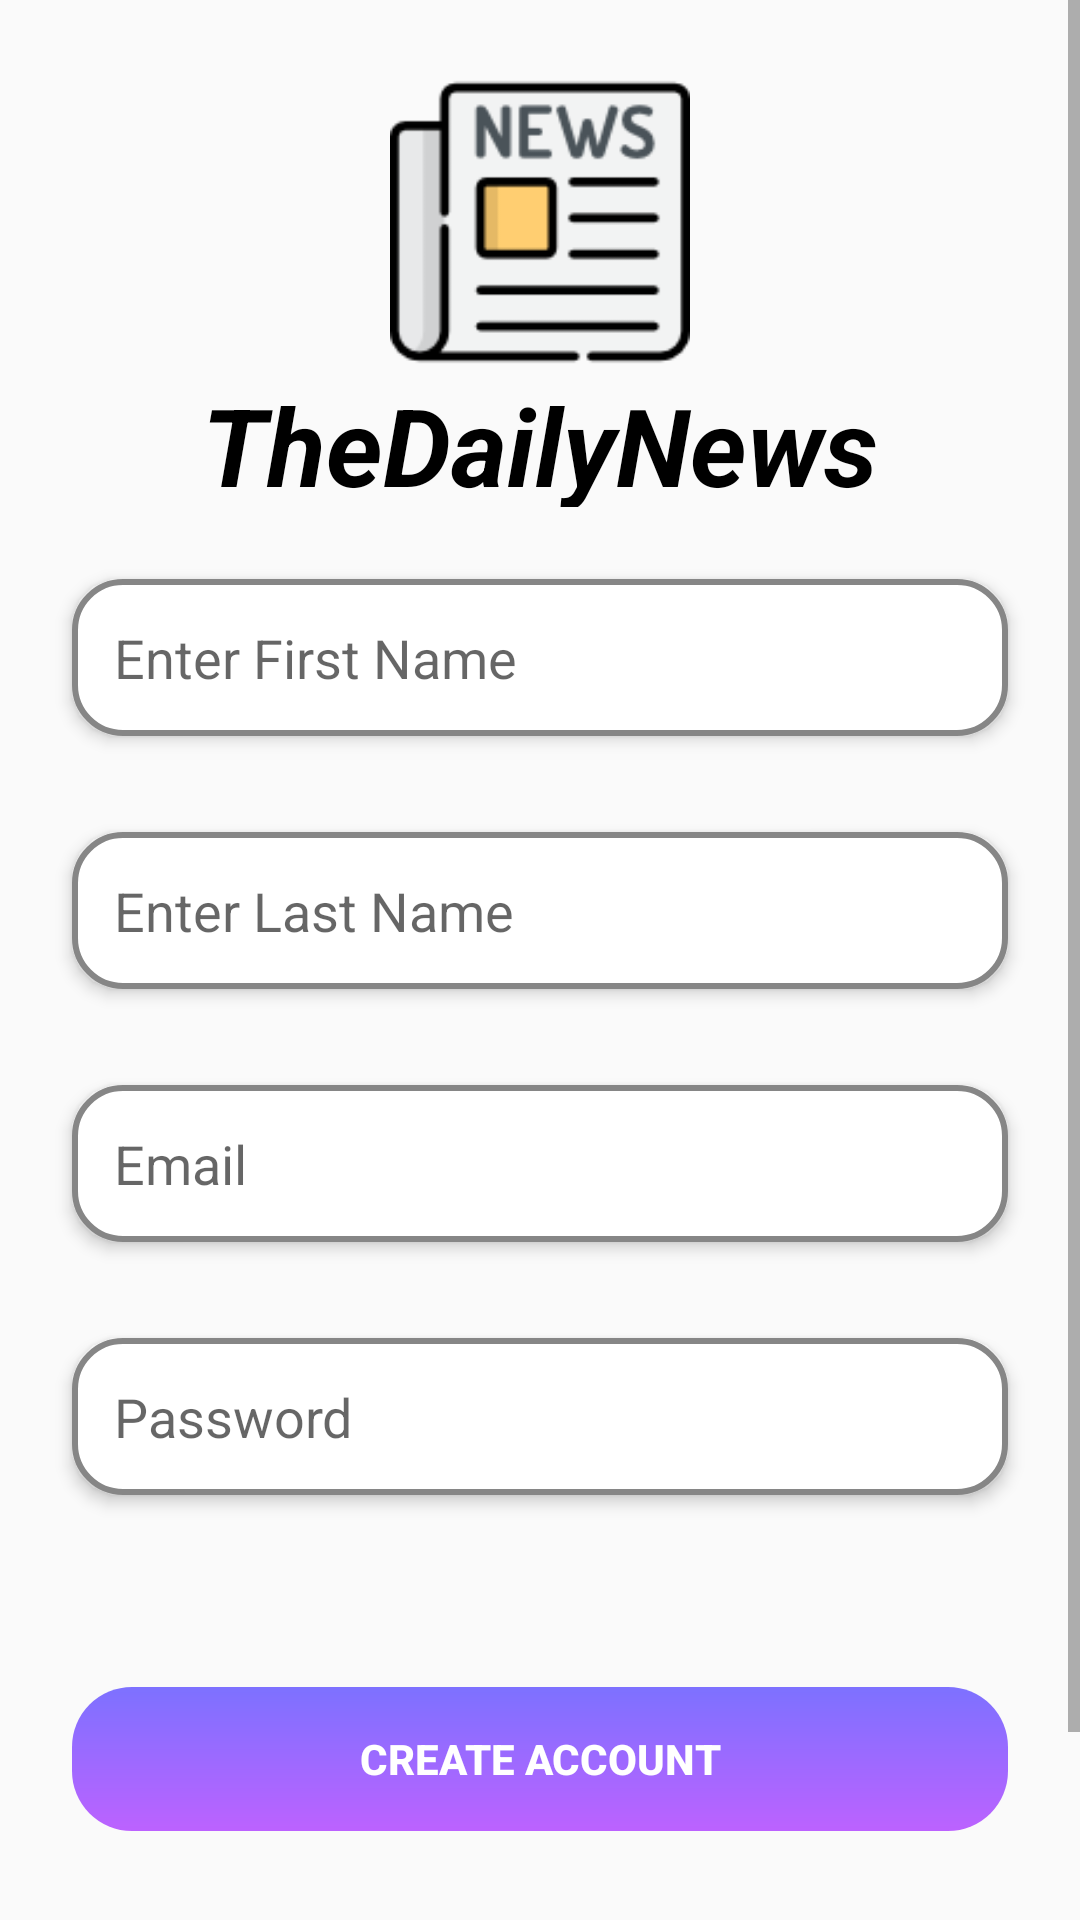

Produce the Android XML layout that renders to this screen, including the resource entries it uses.
<!-- AndroidManifest.xml: application theme AppTheme -->
<!-- res/layout/activity_register.xml -->
<?xml version="1.0" encoding="utf-8"?>
<ScrollView xmlns:android="http://schemas.android.com/apk/res/android"
    xmlns:tools="http://schemas.android.com/tools"
    android:layout_width="match_parent"
    android:layout_height="match_parent"
    xmlns:app="http://schemas.android.com/apk/res-auto"
    tools:context=".Register">

    <androidx.constraintlayout.widget.ConstraintLayout
        android:layout_width="match_parent"
        android:layout_height="wrap_content"
        android:fitsSystemWindows="true">

        <ImageView
            android:id="@+id/imageView"
            android:layout_width="100dp"
            android:layout_height="100dp"
            android:layout_marginStart="16dp"
            android:layout_marginTop="24dp"
            android:layout_marginEnd="16dp"
            android:src="@drawable/newslogo"
            app:layout_constraintEnd_toEndOf="parent"
            app:layout_constraintStart_toStartOf="parent"
            app:layout_constraintTop_toTopOf="parent" />

        <TextView
            android:id="@+id/imageView2"
            android:layout_width="wrap_content"
            android:layout_height="45dp"
            android:layout_marginStart="16dp"
            android:layout_marginEnd="16dp"
            android:text="TheDailyNews"
            android:textColor="#000000"
            android:textStyle="italic|bold"
            android:textSize="36sp"
            app:layout_constraintEnd_toEndOf="parent"
            app:layout_constraintStart_toStartOf="parent"
            app:layout_constraintTop_toBottomOf="@+id/imageView" />

        <EditText
            android:id="@+id/first_name"
            android:layout_width="0dp"
            android:layout_height="wrap_content"
            android:layout_marginStart="24dp"
            android:layout_marginTop="24dp"
            android:layout_marginEnd="24dp"
            android:ems="10"
            android:hint="Enter First Name"
            android:background="@drawable/textbox"
            android:padding="14dp"
            android:elevation="3dp"
            app:layout_constraintEnd_toEndOf="parent"
            app:layout_constraintStart_toStartOf="parent"
            app:layout_constraintTop_toBottomOf="@+id/imageView2" />


        <EditText
            android:id="@+id/last_name"
            android:layout_width="0dp"
            android:layout_height="wrap_content"
            android:layout_marginStart="24dp"
            android:layout_marginTop="32dp"
            android:layout_marginEnd="24dp"
            android:background="@drawable/textbox"
            android:elevation="3dp"
            android:ems="10"
            android:hint="Enter Last Name"

            android:padding="14dp"
            app:layout_constraintEnd_toEndOf="parent"
            app:layout_constraintStart_toStartOf="parent"
            app:layout_constraintTop_toBottomOf="@+id/first_name" />

        <EditText
            android:id="@+id/email"
            android:layout_width="0dp"
            android:layout_height="wrap_content"
            android:layout_marginStart="24dp"
            android:layout_marginTop="32dp"
            android:layout_marginEnd="24dp"
            android:background="@drawable/textbox"
            android:elevation="3dp"
            android:ems="10"
            android:hint="Email"
            android:inputType="textEmailAddress"
            android:padding="14dp"
            app:layout_constraintEnd_toEndOf="parent"
            app:layout_constraintStart_toStartOf="parent"
            app:layout_constraintTop_toBottomOf="@+id/last_name" />

        <EditText
            android:id="@+id/passwordLogin"
            android:layout_width="0dp"
            android:layout_height="wrap_content"
            android:layout_marginStart="24dp"
            android:layout_marginTop="32dp"
            android:layout_marginEnd="24dp"
            android:background="@drawable/textbox"
            android:elevation="3dp"
            android:ems="10"
            android:hint="Password"
            android:inputType="textPassword"
            android:padding="14dp"
            app:layout_constraintEnd_toEndOf="parent"
            app:layout_constraintStart_toStartOf="parent"
            app:layout_constraintTop_toBottomOf="@+id/email" />

        <ProgressBar
            android:id="@+id/progressBar"
            style="?android:attr/progressBarStyleHorizontal"
            android:layout_width="100dp"
            android:layout_height="wrap_content"
            android:layout_marginStart="16dp"
            android:layout_marginTop="24dp"
            android:layout_marginEnd="16dp"
            android:layout_marginBottom="24dp"
            android:indeterminate="true"
            android:visibility="invisible"
            app:layout_constraintBottom_toTopOf="@+id/create_account_btn"
            app:layout_constraintEnd_toEndOf="parent"
            app:layout_constraintStart_toStartOf="parent"
            app:layout_constraintTop_toBottomOf="@+id/passwordLogin" />

        <Button
            android:id="@+id/create_account_btn"
            android:layout_width="0dp"
            android:layout_height="wrap_content"
            android:layout_marginStart="24dp"
            android:layout_marginEnd="24dp"
            android:layout_marginBottom="32dp"
            android:background="@drawable/btn"
            android:stateListAnimator="@null"
            android:text="Create Account"
            android:textColor="@android:color/white"
            android:textStyle="bold"
            app:layout_constraintBottom_toTopOf="@+id/login_text"
            app:layout_constraintEnd_toEndOf="parent"
            app:layout_constraintHorizontal_bias="0.522"
            app:layout_constraintStart_toStartOf="parent" />

        <TextView
            android:id="@+id/login_text"
            android:layout_width="wrap_content"
            android:layout_height="wrap_content"
            android:layout_marginStart="16dp"
            android:layout_marginEnd="16dp"
            android:layout_marginBottom="32dp"
            android:text="Already have an Account? Log In."
            android:textColor="@android:color/black"
            android:padding="8dp"
            app:layout_constraintBottom_toBottomOf="parent"
            app:layout_constraintEnd_toEndOf="parent"
            app:layout_constraintStart_toStartOf="parent" />

    </androidx.constraintlayout.widget.ConstraintLayout>
</ScrollView>
<!-- resources referenced by this layout -->
<resources>
  <!-- drawable btn (drawable) -->
  <?xml version="1.0" encoding="utf-8"?>
  <shape android:shape="rectangle" xmlns:android="http://schemas.android.com/apk/res/android">
      <gradient android:startColor="#7D71FF" android:endColor="#BC62FF"
          android:angle="-90"/>
      <corners android:radius="20dp"/>
  </shape>
  <!-- drawable newslogo: png bitmap (drawable-v24, 4790 bytes) -->
  <!-- drawable textbox (drawable) -->
  <?xml version="1.0" encoding="utf-8"?>
  <shape android:shape="rectangle" xmlns:android="http://schemas.android.com/apk/res/android">
      <solid android:color="#FFFFFF"/>
      <corners android:radius="16dp"/>
      <stroke android:color="#868686" android:width="2dp"/>
  </shape>
  <style name="AppTheme" parent="Theme.AppCompat.Light.DarkActionBar">
          
          <item name="colorPrimary">@color/colorPrimary</item>
          <item name="colorPrimaryDark">@color/colorPrimaryDark</item>
          <item name="colorAccent">@color/colorAccent</item>
      </style>
  <!-- not gathered from this repository: default colours our renderer supplied (Android Studio template values) -->
  <color name="colorPrimary">#FF6200EE</color>
  <color name="colorPrimaryDark">#FF3700B3</color>
  <color name="colorAccent">#FF03DAC5</color>
</resources>
